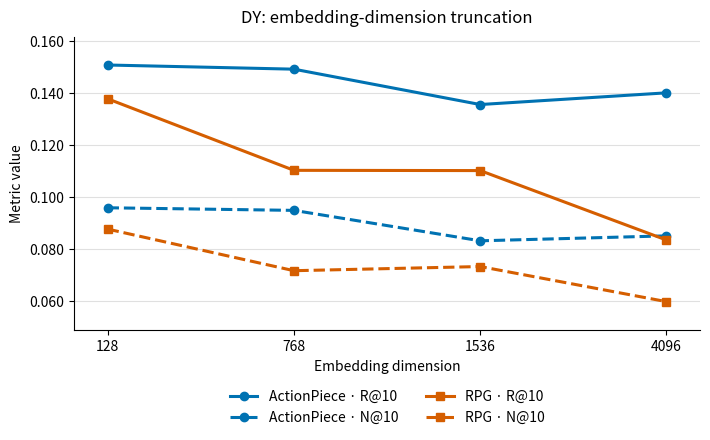
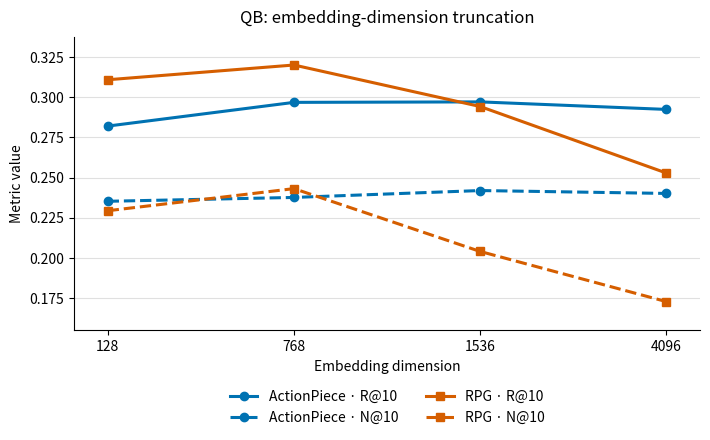
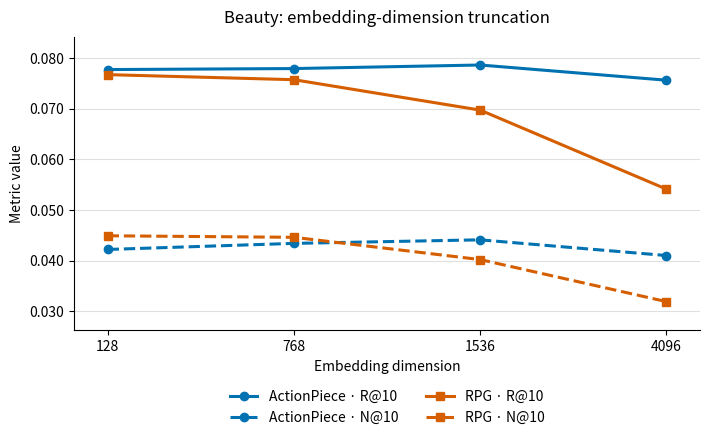

These figures' Python source, in order:
#!/usr/bin/env python3
"""Plot ActionPiece and RPG truncation results for DY, QB, and Beauty."""

from __future__ import annotations

import argparse
from pathlib import Path

import matplotlib

matplotlib.use("Agg")
import matplotlib.pyplot as plt
from matplotlib.ticker import FormatStrFormatter


DIMENSIONS = [128, 768, 1536, 4096]

# Metrics are named explicitly because the supplied RPG-Beauty row used a
# different column order from the DY/QB rows.
RESULTS = {
    "DY": {
        "ActionPiece": {
            "R@10": [0.1508, 0.1492, 0.1356, 0.1401],
            "N@10": [0.0959, 0.0949, 0.0832, 0.0851],
        },
        "RPG": {
            "R@10": [0.1378, 0.1103, 0.1102, 0.0835],
            "N@10": [0.0877, 0.0717, 0.0733, 0.0598],
        },
    },
    "QB": {
        "ActionPiece": {
            "R@10": [0.2821, 0.2969, 0.2972, 0.2925],
            "N@10": [0.2352, 0.2376, 0.2419, 0.2401],
        },
        "RPG": {
            "R@10": [0.3110, 0.3202, 0.2943, 0.2528],
            "N@10": [0.2293, 0.2431, 0.2039, 0.1726],
        },
    },
    "Beauty": {
        "ActionPiece": {
            "R@10": [0.0777, 0.0779, 0.0786, 0.0756],
            "N@10": [0.0422, 0.0434, 0.0441, 0.0410],
        },
        "RPG": {
            "R@10": [0.0767, 0.0757, 0.0697, 0.0541],
            "N@10": [0.0449, 0.0446, 0.0402, 0.0319],
        },
    },
}

MODEL_STYLES = {
    "ActionPiece": {"color": "#0072B2", "marker": "o"},
    "RPG": {"color": "#D55E00", "marker": "s"},
}

METRIC_STYLES = {
    "R@10": {"linestyle": "-"},
    "N@10": {"linestyle": "--"},
}


def plot_dataset(dataset: str, output_dir: Path, formats: list[str]) -> None:
    fig, ax = plt.subplots(figsize=(7.2, 4.6))
    x_positions = range(len(DIMENSIONS))

    for model, metrics in RESULTS[dataset].items():
        for metric, values in metrics.items():
            ax.plot(
                x_positions,
                values,
                color=MODEL_STYLES[model]["color"],
                marker=MODEL_STYLES[model]["marker"],
                linestyle=METRIC_STYLES[metric]["linestyle"],
                linewidth=2.2,
                markersize=6,
                label=f"{model} · {metric}",
            )

    ax.set_title(f"{dataset}: embedding-dimension truncation", pad=10)
    ax.set_xlabel("Embedding dimension")
    ax.set_ylabel("Metric value")
    ax.set_xticks(list(x_positions), [str(d) for d in DIMENSIONS])
    ax.yaxis.set_major_formatter(FormatStrFormatter("%.3f"))
    ax.grid(axis="y", color="#D9D9D9", linewidth=0.8, alpha=0.8)
    ax.spines["top"].set_visible(False)
    ax.spines["right"].set_visible(False)
    ax.margins(x=0.06, y=0.12)

    ax.legend(
        loc="upper center",
        bbox_to_anchor=(0.5, -0.16),
        ncol=2,
        frameon=False,
    )

    fig.tight_layout()
    for output_format in formats:
        output_path = output_dir / f"truncation_{dataset.lower()}.{output_format}"
        fig.savefig(output_path, dpi=220, bbox_inches="tight")
        print(f"saved: {output_path}")
    plt.close(fig)


def parse_args() -> argparse.Namespace:
    parser = argparse.ArgumentParser(description=__doc__)
    parser.add_argument(
        "--output-dir",
        type=Path,
        default=Path("plots/truncation"),
        help="Directory for generated figures (default: plots/truncation)",
    )
    parser.add_argument(
        "--formats",
        nargs="+",
        choices=("png", "pdf", "svg"),
        default=["png"],
        help="Output formats (default: png)",
    )
    return parser.parse_args()


def main() -> None:
    args = parse_args()
    args.output_dir.mkdir(parents=True, exist_ok=True)
    for dataset in RESULTS:
        plot_dataset(dataset, args.output_dir, args.formats)


if __name__ == "__main__":
    main()
